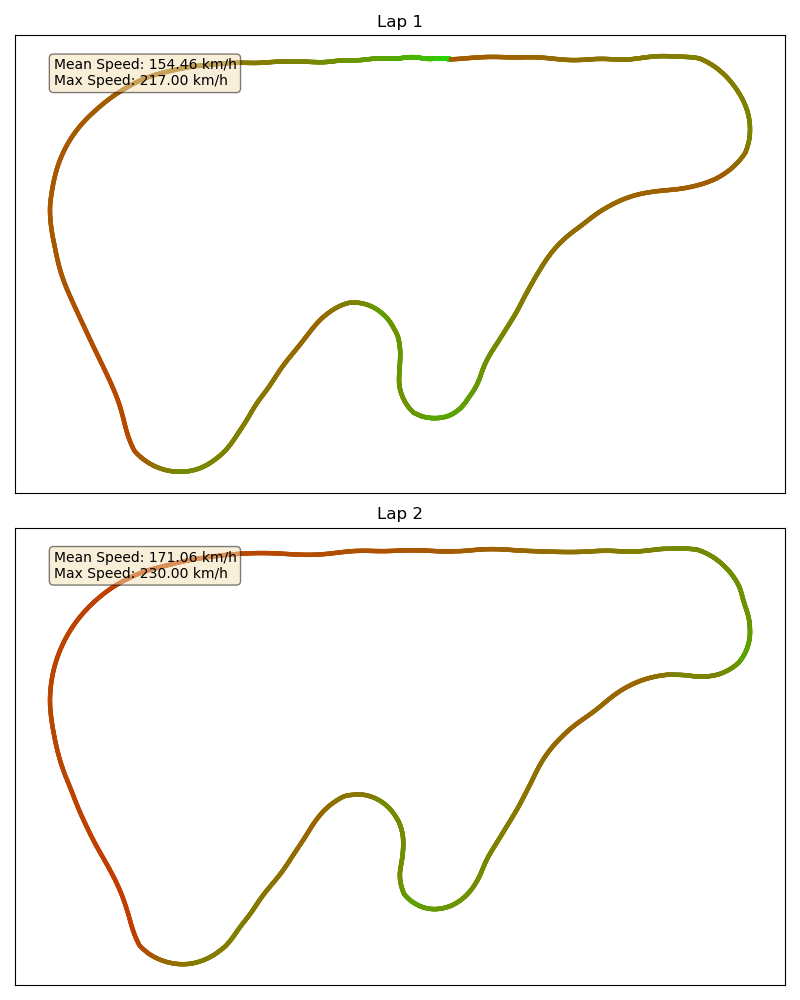

Source data for this figure (header and first rows):
0, 174894, 1365065, 0
0, 174894, 1365065, 0
0, 174894, 1365065, 0
0, 174894, 1365065, 0
0, 174894, 1365065, 0
0, 174894, 1365065, 0
0, 174894, 1365065, 0
0, 174894, 1365065, 0
0, 174894, 1365065, 0
0, 174894, 1365065, 0
0, 174894, 1365065, 0
0, 174894, 1365065, 0
0, 174894, 1365065, 0
0, 174894, 1365065, 0
0, 174894, 1365065, 0
0, 174894, 1365065, 0
0, 174894, 1365065, 0
0, 174894, 1365065, 0
0, 174894, 1365065, 0
0, 174894, 1365065, 0
0, 174894, 1365065, 0
0, 174894, 1365065, 0
0, 174894, 1365065, 0
0, 174894, 1365065, 0
0, 174894, 1365065, 0
0, 174894, 1365065, 0
0, 174894, 1365065, 0
0, 174894, 1365065, 0
0, 174894, 1365065, 0
0, 174894, 1365065, 0
0, 174894, 1365065, 0
0, 174894, 1365065, 0
0, 174894, 1365065, 0
0, 174894, 1365065, 0
0, 174894, 1365065, 0
0, 174894, 1365065, 0
0, 174894, 1365065, 0
0, 174894, 1365065, 0
0, 174894, 1365065, 0
0, 174894, 1365065, 0
0, 174894, 1365065, 0
0, 174847, 1365065, 1
0, 174847, 1365065, 1
0, 174750, 1365065, 2
0, 174750, 1365065, 2
0, 174601, 1365065, 3
0, 174601, 1365065, 3
0, 174411, 1365080, 4
0, 174411, 1365080, 4
0, 174181, 1365100, 5
0, 174181, 1365100, 5
0, 173901, 1365133, 6
0, 173901, 1365133, 6
0, 173581, 1365138, 7
0, 173581, 1365138, 7
0, 173233, 1365140, 7
0, 173233, 1365140, 7
0, 172834, 1365176, 8
0, 172834, 1365176, 8
0, 172412, 1365225, 9
0, 172412, 1365225, 9
... 6,969 more rows
